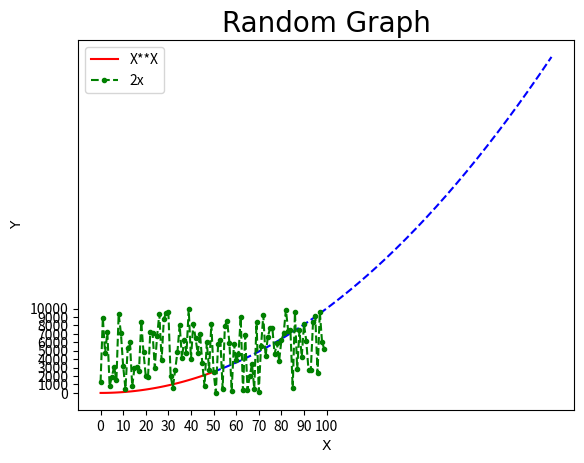

Source code (Python):
import random
import matplotlib.pyplot as plt
import numpy as np
x = []
y = []
x2 = np.arange(0,200,0.5)
plt.plot(x2[:100], x2[:100]*x2[:100], "r", label="X**X")
plt.plot(x2[100:], x2[100:]*x2[100:], "b--")
f = [i*10 for i in range(11)]
f2 = [i*1000 for i in range(11)]
x_axis = 0
for i in range(100):
    y_axis = random.randint(1,10001)
    x.append(x_axis)
    y.append(y_axis)
    x_axis += 1
plt.plot(x,y, "g.--", label="2x")
plt.title("Random Graph", fontdict={"fontname": "Garamond", "fontsize":20})
plt.xlabel("X", fontdict={"fontname": "Garamond", "fontsize":10})
plt.ylabel("Y", fontdict={"fontname": "Garamond", "fontsize":10})
plt.xticks(f)
plt.yticks(f2)
plt.legend()
plt.show()
